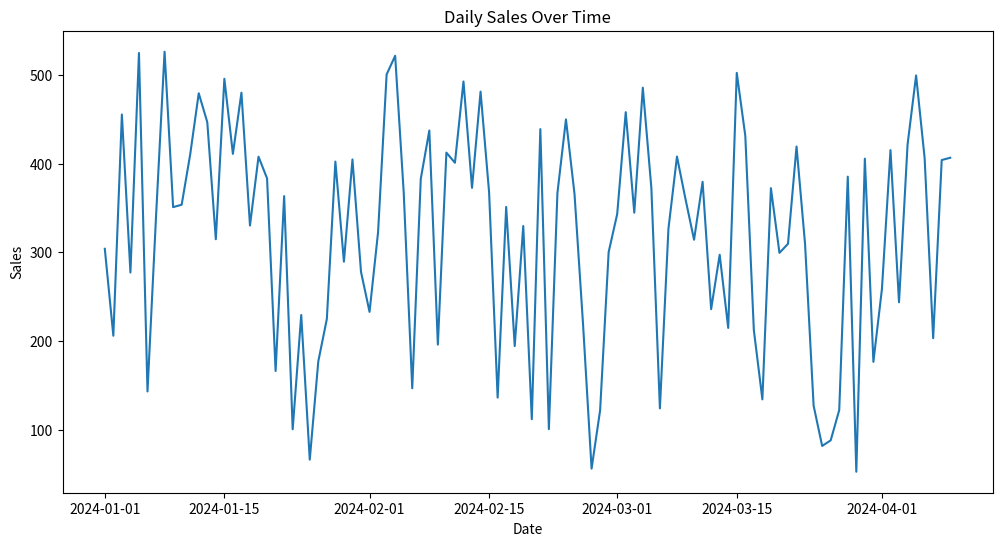
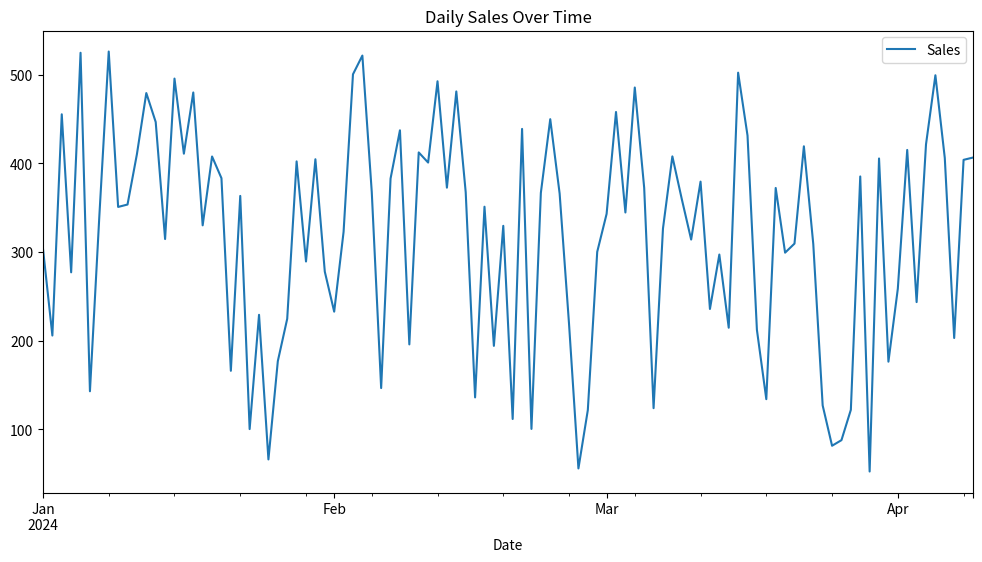

Generate these figures, in order, with matplotlib:
import matplotlib.pyplot as plt
import pandas as pd
import numpy as np
dates = pd.to_datetime(pd.date_range(start='2024-01-01', periods=100, freq='D'))
sales_data = np.random.randint(100, 500, size=100) + np.sin(np.arange(100) * 0.2) * 50
df = pd.DataFrame({'Date': dates, 'Sales': sales_data})
df = df.set_index('Date')
plt.figure(figsize=(12, 6))
plt.plot(df.index, df['Sales'])
plt.xlabel('Date')
plt.ylabel('Sales')
plt.title('Daily Sales Over Time')
df.plot(y='Sales', figsize=(12, 6), title='Daily Sales Over Time') 
plt.show()
